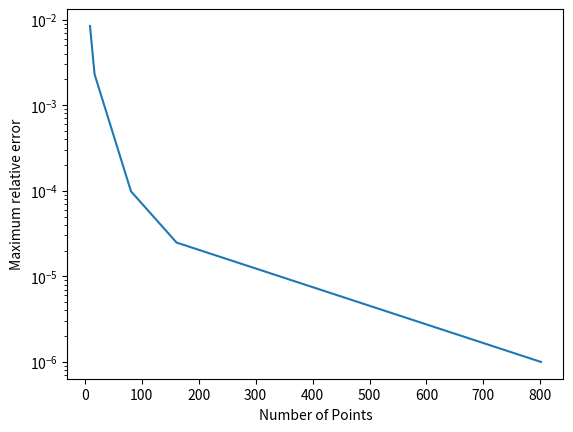

This figure's Python source:
#################################################################################
# Milos Atz
# NE155 Homework 6
#################################################################################
import math
import numpy as np
import scipy.linalg
import math
import matplotlib.pyplot as plt
#####################################################################################################
# Problem 3
# Investigate how well your numerical solution approximates the analytical solution by compute phi_i for various constant mesh sizes. For each mesh length calculate the relative error between your numerical and analytical solutions. Plot the maximum relative error as a function of total number of meshes for each case. What can you conclude about the relationship between maximum error and total number of meshes?
#####################################################################################################
# Turn everything from Problem 2 in to a function!
def flux_fdm(h,a,D,sig_a,S):
	# First, we determine the number of cells and points.
	n_cell = int((a-(-1*a))/h)
	n_points = n_cell+1
#####################################################################################################
# We want to set up the system Ax=b, where A is a tridiagonal matrix and x contains the flux at each point. Because S is constant, the vector b will be constant as well.
	b=np.zeros(n_cell-1)
	for i in range(0, n_cell-1):
		b[i]=S*h**2/D
	b=np.transpose(np.matrix(b))
#####################################################################################################
# A is made up out of the coefficients for flux; A is a tridiagonal matrix. The inputs a, b, and c allow for the input of those coefficients.
	A_a=[-1]*int(n_cell-2)
	A_b=[2+(sig_a*h**2/D)]*int(n_cell-1)
	A_c=[-1]*int(n_cell-2)
	A=np.matrix(np.diag(A_a, -1) + np.diag(A_b, 0) + np.diag(A_c, 1))
#####################################################################################################
# Utilize the Thomas method to solve the system of equations
	phi = [0]*n_points
	for i in range(1,n_cell-1):
		A[i,i] = A[i,i]-(A[i,i-1]/A[i-1,i-1])*A[i-1,i]
		b[i]=b[i]-(A[i,i-1]/A[i-1,i-1])*b[i-1]
	phi[n_cell-1]=b[n_cell-2]/A[n_cell-2,n_cell-2]
	for i in range(n_cell-3, -1, -1):
		phi[i+1]=(b[i]-A[i,i+1]*phi[i+2])/A[i,i]
	return(phi)
#####################################################################################################
# We now have a function that will return phi for variable parameter values. We want to find the maximum error between our FDM result for flux and the analytical solution. Plot the solution from x = -a to x = a. Compare your answer to one of your solutions from Q1.
a = 4.0		# cm
D = 1.0		# cm
sig_a = 0.2	# 1/cm
S = 8.0		# n/(cm^3*s)
L=math.sqrt(D/sig_a)
h = [1.0, 0.5, 0.1, 0.05, 0.01]		# cm
n_points = [0]*len(h)
#####################################################################################################
# Evaluate the FDM result for various values of h. Find the maximum relative error between the analytical and FDM result and plot that against h.
RE_max=[0]*len(h)
for j in range(0, len(h)):
	n_points[j] = int((a-(-1*a))/h[j])+1
	# Evaluate the FDM result of phi for the given spacing h
	phi=flux_fdm(h[j],a,D,sig_a,S)
# Create a vector of x values on which to solve the exact analytical equation.
	x_vals=[0]*n_points[j]
	for i in range(0,n_points[j]):
		x_vals[i]=-1*a+h[j]*i
# The analytical solution from 1b should be plotted to compare the numerical result
	phi_a = [0]*n_points[j]
	RE = [0]*n_points[j]
	for i in range(1,n_points[j]-1):
		phi_a[i]=(-S/sig_a)*((math.exp(-x_vals[i]/L)+math.exp(x_vals[i]/L))/(math.exp(-a/L)+math.exp(a/L))-1)
		RE=abs(phi_a[i]-phi[i])/phi_a[i]
	RE_max[j]=max(RE)
#####################################################################################################
# Finally, plot the maximum relative error as a function of h
fig=plt.plot(n_points, np.squeeze(RE_max))
plt.ylabel('Maximum relative error')
plt.xlabel('Number of Points')
plt.yscale('log')
#plt.show()
plt.savefig('p3_re.png', bbox_inches='tight')
plt.clf()
#####################################################################################################
# 'The maximum error decreases exponentially as the number of meshes is increased! More meshes means drastically better results!'
print('What can you conclude about the relationship between the maximum error and the total number of meshes?'+'\n'+'The maximum error decreases exponentially as the number of meshes is increased! More meshes means drastically better results!')
#####################################################################################################
